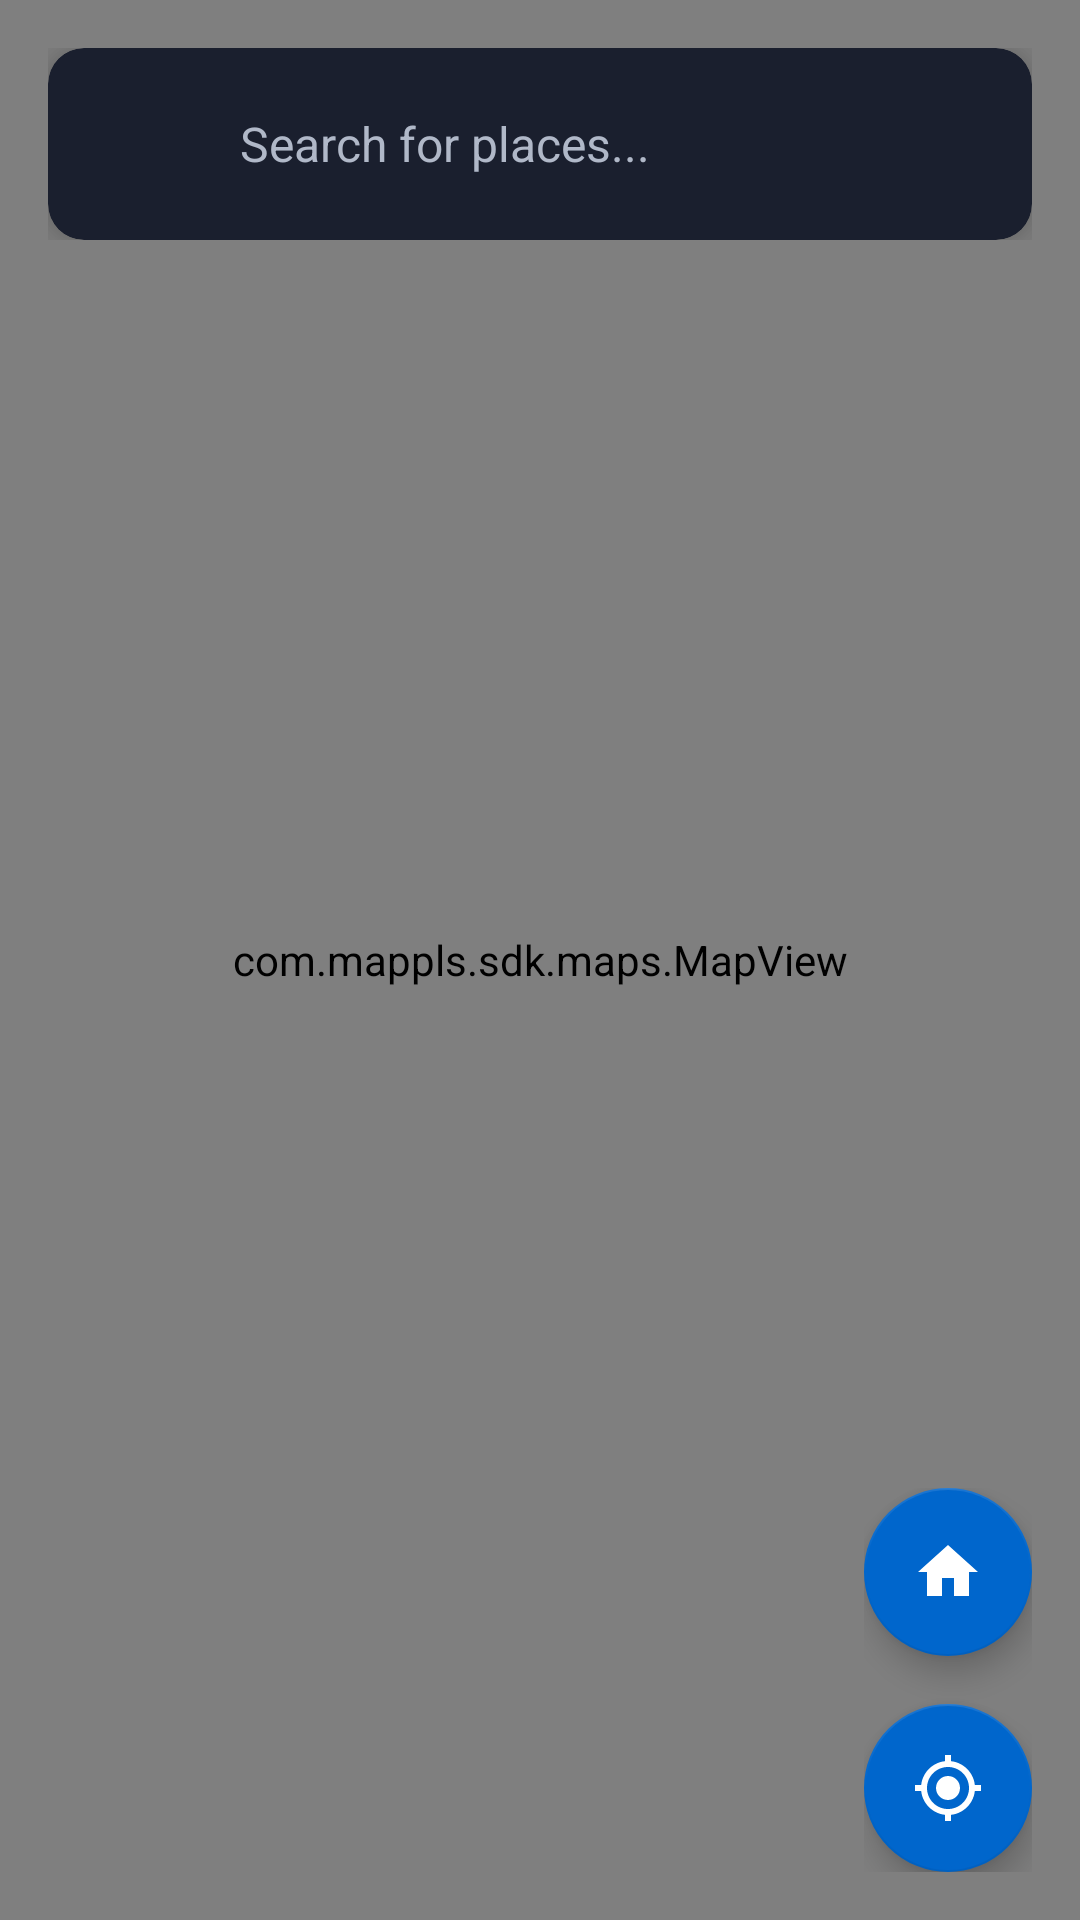

The Android layout XML behind this screen, and the referenced resources:
<!-- AndroidManifest.xml: activity theme AppTheme.TransparentMap -->
<!-- res/layout/activity_fullscreen_map.xml -->
<?xml version="1.0" encoding="utf-8"?>
<androidx.coordinatorlayout.widget.CoordinatorLayout xmlns:android="http://schemas.android.com/apk/res/android"
    xmlns:app="http://schemas.android.com/apk/res-auto"
    android:layout_width="match_parent"
    android:layout_height="match_parent"
    android:background="@color/background_primary">

    
    <com.mappls.sdk.maps.MapView
        android:id="@+id/map_view"
        android:layout_width="match_parent"
        android:layout_height="match_parent"
        android:transitionName="mapTransition" />

    
    <LinearLayout
        android:id="@+id/searchContainer"
        android:layout_width="match_parent"
        android:layout_height="wrap_content"
        android:orientation="vertical"
        android:layout_margin="16dp">

        
        <androidx.cardview.widget.CardView
            android:layout_width="match_parent"
            android:layout_height="wrap_content"
            app:cardCornerRadius="12dp"
            app:cardElevation="8dp"
            app:cardBackgroundColor="@color/background_secondary">

            <LinearLayout
                android:layout_width="match_parent"
                android:layout_height="wrap_content"
                android:orientation="horizontal"
                android:padding="12dp"
                android:gravity="center_vertical">

                <ImageButton
                    android:id="@+id/btnBack"
                    android:layout_width="40dp"
                    android:layout_height="40dp"
                    android:background="?attr/selectableItemBackgroundBorderless"
                    android:src="@drawable/ic_arrow_back"
                    android:tint="@color/text_primary"
                    android:contentDescription="Back" />

                <EditText
                    android:id="@+id/etSearch"
                    android:layout_width="0dp"
                    android:layout_height="wrap_content"
                    android:layout_weight="1"
                    android:hint="Search for places..."
                    android:textColor="@color/text_primary"
                    android:textColorHint="@color/text_secondary"
                    android:textSize="16sp"
                    android:background="@android:color/transparent"
                    android:paddingStart="12dp"
                    android:paddingEnd="12dp"
                    android:maxLines="1"
                    android:imeOptions="actionSearch"
                    android:inputType="text" />

                <ImageButton
                    android:id="@+id/btnClearSearch"
                    android:layout_width="40dp"
                    android:layout_height="40dp"
                    android:background="?attr/selectableItemBackgroundBorderless"
                    android:src="@drawable/ic_close"
                    android:tint="@color/text_secondary"
                    android:visibility="gone"
                    android:contentDescription="Clear" />
            </LinearLayout>
        </androidx.cardview.widget.CardView>

        
        <androidx.cardview.widget.CardView
            android:id="@+id/searchResultsCard"
            android:layout_width="match_parent"
            android:layout_height="wrap_content"
            android:visibility="gone"
            app:cardCornerRadius="12dp"
            app:cardElevation="8dp"
            android:layout_marginTop="8dp"
            app:cardBackgroundColor="@color/background_secondary">

            <androidx.recyclerview.widget.RecyclerView
                android:id="@+id/rvSearchResults"
                android:layout_width="match_parent"
                android:layout_height="wrap_content"
                android:maxHeight="300dp"
                android:scrollbars="vertical" />
        </androidx.cardview.widget.CardView>
    </LinearLayout>

    
    <LinearLayout
        android:layout_width="wrap_content"
        android:layout_height="wrap_content"
        android:orientation="vertical"
        android:layout_gravity="bottom|end"
        android:layout_margin="16dp">

        <com.google.android.material.floatingactionbutton.FloatingActionButton
            android:id="@+id/fabHome"
            android:layout_width="wrap_content"
            android:layout_height="wrap_content"
            android:layout_marginBottom="16dp"
            android:src="@drawable/ic_home"
            app:tint="@android:color/white"
            app:backgroundTint="@color/accent_blue"
            android:contentDescription="Home" />

        <com.google.android.material.floatingactionbutton.FloatingActionButton
            android:id="@+id/fabCenterLocation"
            android:layout_width="wrap_content"
            android:layout_height="wrap_content"
            android:src="@drawable/ic_my_location"
            app:tint="@android:color/white"
            app:backgroundTint="@color/accent_blue"
            android:contentDescription="Center Location" />
    </LinearLayout>

</androidx.coordinatorlayout.widget.CoordinatorLayout>
<!-- resources referenced by this layout -->
<resources>
  <color name="accent_blue">#0066CC</color>
  <color name="background_primary">#0A0E1A</color>
  <color name="background_secondary">#1A1F2E</color>
  <color name="text_primary">#FFFFFF</color>
  <color name="text_secondary">#B0B8C8</color>
  <!-- drawable ic_home (drawable) -->
  <vector xmlns:android="http://schemas.android.com/apk/res/android"
      android:width="24dp"
      android:height="24dp"
      android:viewportWidth="24"
      android:viewportHeight="24">
      <path
          android:fillColor="#FFFFFF"
          android:pathData="M10,20V14H14V20H19V12H22L12,3L2,12H5V20H10Z"/>
  </vector>
  <!-- drawable ic_my_location (drawable) -->
  <?xml version="1.0" encoding="utf-8"?>
  <vector xmlns:android="http://schemas.android.com/apk/res/android"
      android:width="24dp"
      android:height="24dp"
      android:viewportWidth="24"
      android:viewportHeight="24">
      <path
          android:fillColor="#FFFFFF"
          android:pathData="M12,8c-2.21,0 -4,1.79 -4,4s1.79,4 4,4 4,-1.79 4,-4 -1.79,-4 -4,-4zM20.94,11c-0.46,-4.17 -3.77,-7.48 -7.94,-7.94L13,1h-2v2.06C6.83,3.52 3.52,6.83 3.06,11L1,11v2h2.06c0.46,4.17 3.77,7.48 7.94,7.94L11,23h2v-2.06c4.17,-0.46 7.48,-3.77 7.94,-7.94L23,13v-2h-2.06zM12,19c-3.87,0 -7,-3.13 -7,-7s3.13,-7 7,-7 7,3.13 7,7 -3.13,7 -7,7z"/>
  </vector>
  <style name="AppTheme.TransparentMap" parent="AppTheme">
          <item name="android:windowIsTranslucent">true</item>
          <item name="android:windowBackground">@android:color/transparent</item>
          <item name="android:windowActivityTransitions">true</item>
          <item name="android:windowSharedElementEnterTransition">@android:transition/move</item>
          <item name="android:windowSharedElementExitTransition">@android:transition/move</item>
      </style>
  <style name="AppTheme" parent="Theme.MaterialComponents.DayNight.NoActionBar">
          <item name="colorPrimary">@color/accent_blue</item>
          <item name="colorPrimaryDark">@color/background_primary</item>
          <item name="colorAccent">@color/accent_blue_light</item>
          <item name="android:windowBackground">@color/background_primary</item>
          <item name="android:statusBarColor">@color/background_primary</item>
          <item name="android:navigationBarColor">@color/background_primary</item>
          <item name="bottomSheetDialogTheme">@style/CustomBottomSheetDialog</item>
      </style>
  <color name="accent_blue_light">#3399FF</color>
  <style name="CustomBottomSheetDialog" parent="Theme.Design.Light.BottomSheetDialog">
          <item name="bottomSheetStyle">@style/CustomBottomSheetStyle</item>
      </style>
  <style name="CustomBottomSheetStyle" parent="Widget.Design.BottomSheet.Modal">
          <item name="android:background">@android:color/transparent</item>
      </style>
</resources>
